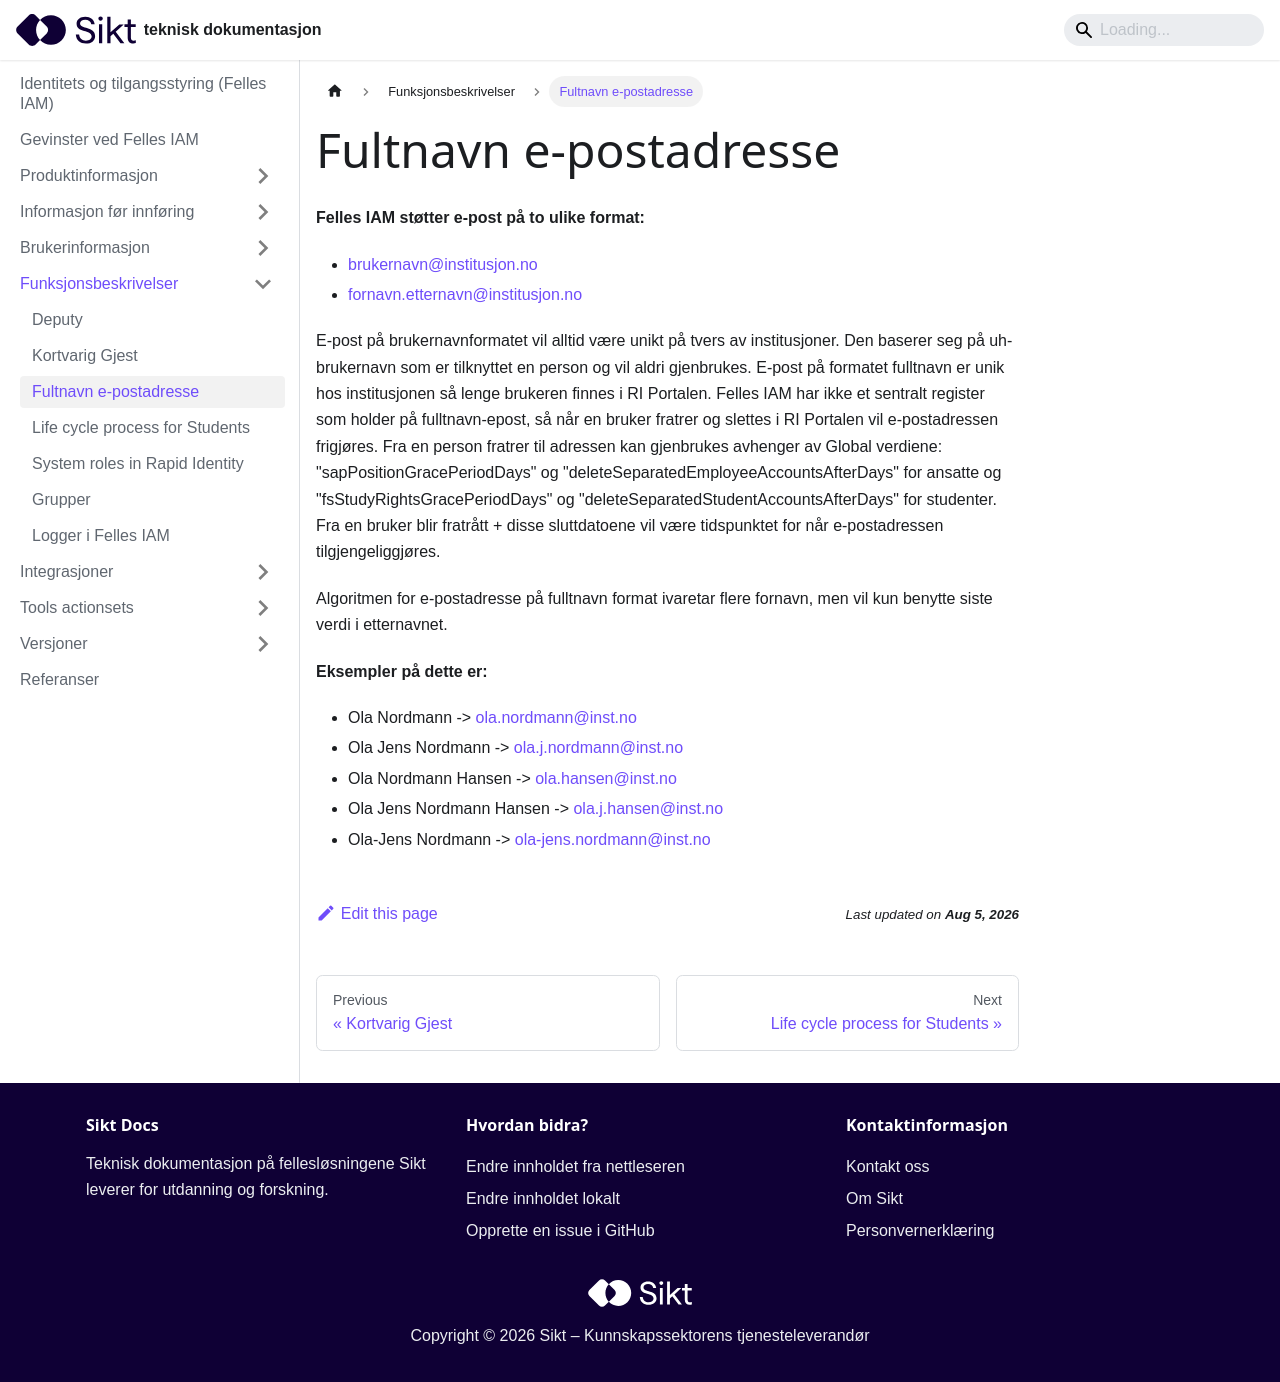

repository: sikt-no/docs · page: docs/iam/epost/index.html · generator: docusaurus

# Fultnavn e-postadresse

**Felles IAM støtter e-post på to ulike format:**

* brukernavn@institusjon.no
* fornavn.etternavn@institusjon.no

E-post på brukernavnformatet vil alltid være unikt på tvers av institusjoner. Den baserer seg på uh-brukernavn som er tilknyttet en person og vil aldri gjenbrukes.
E-post på formatet fulltnavn er unik hos institusjonen så lenge brukeren finnes i RI Portalen. Felles IAM har ikke et sentralt register som holder på fulltnavn-epost, så når en bruker fratrer og slettes i RI Portalen vil e-postadressen frigjøres. Fra en person fratrer til adressen kan gjenbrukes avhenger av Global verdiene: "sapPositionGracePeriodDays" og "deleteSeparatedEmployeeAccountsAfterDays" for ansatte og "fsStudyRightsGracePeriodDays" og "deleteSeparatedStudentAccountsAfterDays" for studenter. Fra en bruker blir fratrått + disse sluttdatoene vil være tidspunktet for når e-postadressen tilgjengeliggjøres.

Algoritmen for e-postadresse på fulltnavn format ivaretar flere fornavn, men vil kun benytte siste verdi i etternavnet.

**Eksempler på dette er:**

* Ola Nordmann -> ola.nordmann@inst.no
* Ola Jens Nordmann -> ola.j.nordmann@inst.no
* Ola Nordmann Hansen -> ola.hansen@inst.no
* Ola Jens Nordmann Hansen -> ola.j.hansen@inst.no
* Ola-Jens Nordmann -> ola-jens.nordmann@inst.no
